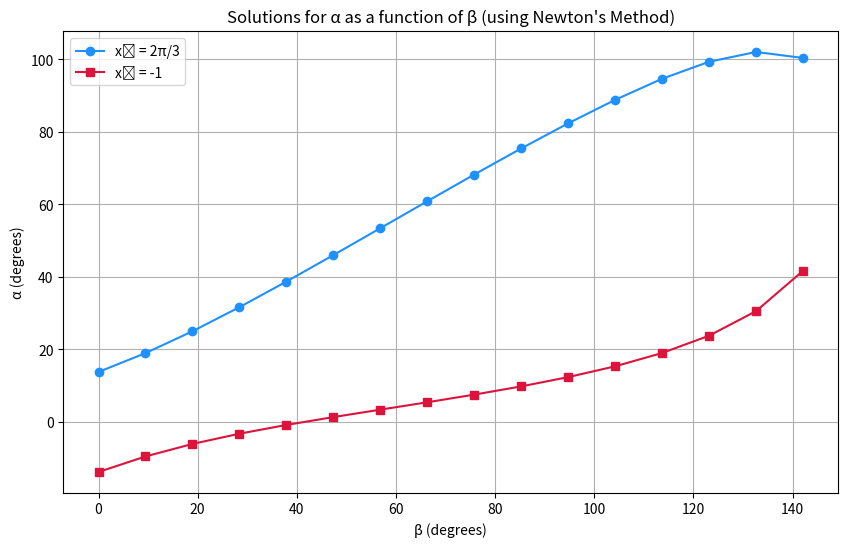

Here is the Python script that generated this plot:
"""
Code Summary:
Numerical Solution: Solves the nonlinear implicit closure equation F(α, β) = 0 for the 
output angle α over a range of input angle β, using a custom iterative Newton's method. 
Multiple Solutions: Uses two distinct initial guesses (x₀ = 2π/3 and x₀ = -1) to 
demonstrate and plot the two separate kinematic configurations (solution branches) 
inherent to the four-bar mechanism.
"""

import numpy as np
import matplotlib.pyplot as plt

# Data (Link dimensions for the mechanical system)
a1 = 10  # cm
a2 = 13  # cm
a3 = 8   # cm
a4 = 10  # cm

# Define the function F(alpha, beta) (Equation F(α)=0 from the PDF)
def f(alpha, beta):
    # Constant term: (a1² + a2² - a3² + a4²) / (2 * a2 * a4)
    constant_term = (a1**2 + a2**2 - a3**2 + a4**2) / (2 * a2 * a4) 
    return (a1 / a2) * np.cos(beta) - (a1 / a4) * np.cos(alpha) - np.cos(alpha - beta) + constant_term

# Define the derivative F'(alpha, beta) (df/dalpha, used for Newton's method)
def df(alpha, beta):
    return (a1 / a4) * np.sin(alpha) + np.sin(alpha - beta)

# Improved Newton's method implementation
def newton_method(beta, x0, tol=1e-6, max_iter=100):
    x = x0
    for i in range(max_iter):
        fx = f(x, beta)
        dfx = df(x, beta)
        # Check if the derivative is too small to avoid division by zero
        if abs(dfx) < 1e-12:
            return np.nan # Return NaN if the derivative is near zero
        # Update x
        x_new = x - fx / dfx
        # Check for convergence
        if abs(x_new - x) < tol:
            # Final check: is the solution F(x) close to zero?
            if abs(f(x_new, beta)) < tol * 10:
                return x_new
            else:
                return np.nan # Did not converge to the root
        x = x_new
    return np.nan # Did not converge within max iterations

# Range of Beta values to test (converted to radians for calculation)
betas_deg = np.linspace(0, 180, 20)
betas = np.radians(betas_deg)

# Containers for the solutions
va1 = []
va2 = []

print("--- Solutions for alpha using two initial guesses ---")
print("beta (rad) | alpha (x₀=2π/3) | alpha (x₀=-1)")

# Loop through each beta value
for beta in betas:
    # Solve for alpha using the two initial guesses (x0) mentioned in the problem
    alpha1 = newton_method(beta, 2 * np.pi / 3)
    alpha2 = newton_method(beta, -1)
    
    # Format output, handling NaNs
    alpha1_str = f"{alpha1:.4f}" if not np.isnan(alpha1) else "NaN"
    alpha2_str = f"{alpha2:.4f}" if not np.isnan(alpha2) else "NaN"
    
    # Print the table row
    print(f"{beta:.4f} | {alpha1_str:>14} | {alpha2_str:>14}") 
    
    va1.append(alpha1)
    va2.append(alpha2)

# Convert to arrays for plotting
va1 = np.array(va1)
va2 = np.array(va2)

# Create the graph
plt.figure(figsize=(10, 6))

# Mask NaN points for better visualization
mask1 = ~np.isnan(va1)
mask2 = ~np.isnan(va2)

# Plot valid solutions (beta in degrees, alpha in degrees)
plt.plot(betas_deg[mask1], np.degrees(va1[mask1]), 'o-', color='dodgerblue', label='x₀ = 2π/3', markersize=6, linewidth=1.5)
plt.plot(betas_deg[mask2], np.degrees(va2[mask2]), 's-', color='crimson', label='x₀ = -1', markersize=6, linewidth=1.5)

# Plot customization
plt.title('Solutions for α as a function of β (using Newton\'s Method)')
plt.xlabel("β (degrees)")
plt.ylabel("α (degrees)")
plt.legend()
plt.grid(True)
plt.show()

print("\nAnalysis: The graph shows the two branches of solutions for the angle α depending on the initial guess x₀ for the Newton method.")